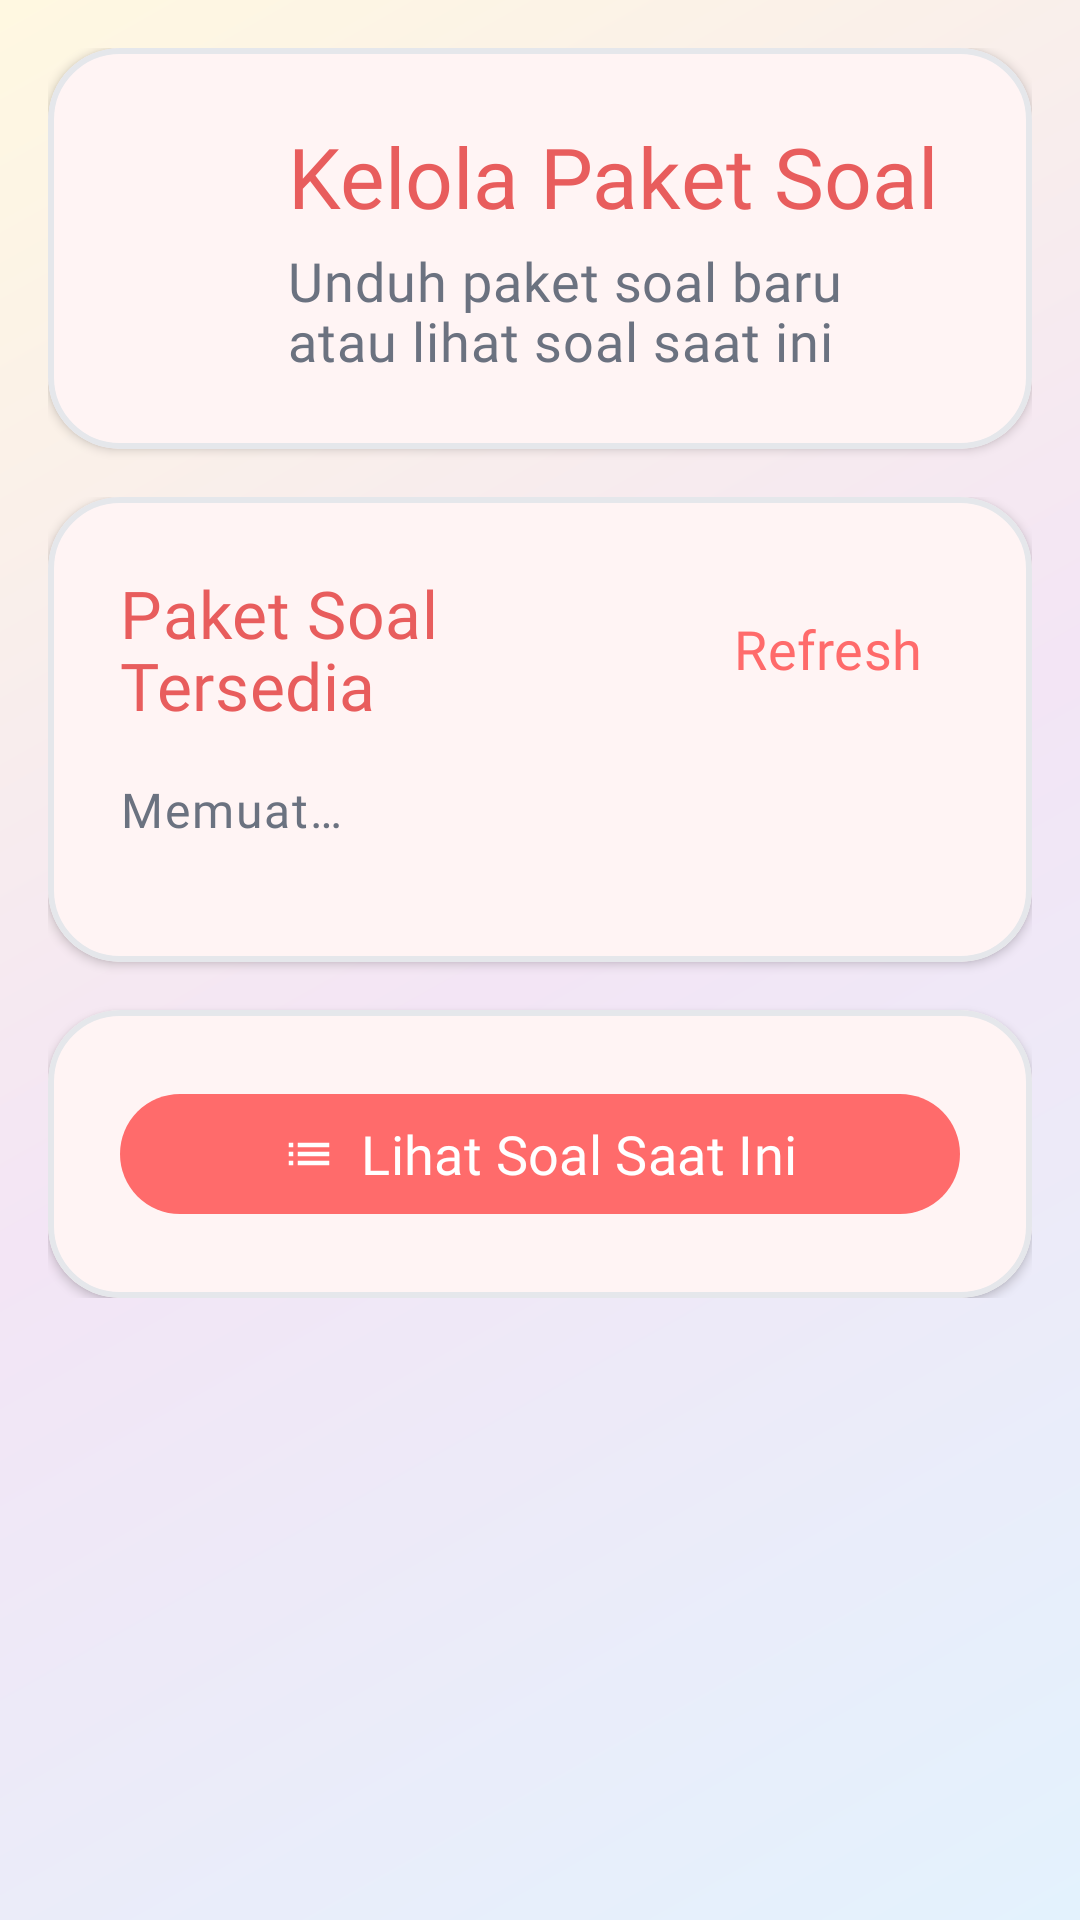

The Android layout XML behind this screen, and the referenced resources:
<!-- AndroidManifest.xml: activity theme Theme.Customlockscreen.NoActionBar -->
<!-- res/layout/activity_question_manager.xml -->
<?xml version="1.0" encoding="utf-8"?>
<LinearLayout xmlns:android="http://schemas.android.com/apk/res/android"
    xmlns:app="http://schemas.android.com/apk/res-auto"
    android:layout_width="match_parent"
    android:layout_height="match_parent"
    android:orientation="vertical"
    android:background="@drawable/gradient_background"
    android:padding="@dimen/space_md">

    
    <com.google.android.material.card.MaterialCardView
        style="@style/Widget.Customlockscreen.Card"
        android:layout_width="match_parent"
        android:layout_height="wrap_content"
        android:layout_marginBottom="@dimen/space_md">

        <LinearLayout
            android:layout_width="match_parent"
            android:layout_height="wrap_content"
            android:orientation="vertical"
            android:padding="@dimen/space_lg">

            <LinearLayout
                android:layout_width="match_parent"
                android:layout_height="wrap_content"
                android:orientation="horizontal"
                android:gravity="center_vertical">

                <ImageView
                    android:layout_width="@dimen/icon_xl"
                    android:layout_height="@dimen/icon_xl"
                    android:src="@drawable/ic_menu_book"
                    app:tint="@color/primary_dark"
                    android:contentDescription="@null"
                    android:importantForAccessibility="no"
                    android:layout_marginEnd="@dimen/space_md" />

                <LinearLayout
                    android:layout_width="0dp"
                    android:layout_height="wrap_content"
                    android:layout_weight="1"
                    android:orientation="vertical">

                    <com.google.android.material.textview.MaterialTextView
                        android:layout_width="wrap_content"
                        android:layout_height="wrap_content"
                        android:text="@string/question_manager_title"
                        android:textAppearance="@style/TextAppearance.Customlockscreen.Title"
                        android:textColor="@color/primary_dark" />

                    <com.google.android.material.textview.MaterialTextView
                        android:layout_width="wrap_content"
                        android:layout_height="wrap_content"
                        android:text="@string/question_manager_subtitle"
                        android:textAppearance="@style/TextAppearance.Customlockscreen.Body"
                        android:textColor="@color/content_secondary"
                        android:layout_marginTop="@dimen/space_xs" />

                </LinearLayout>

            </LinearLayout>

        </LinearLayout>

    </com.google.android.material.card.MaterialCardView>

    <ScrollView
        android:layout_width="match_parent"
        android:layout_height="0dp"
        android:layout_weight="1">

        <LinearLayout
            android:layout_width="match_parent"
            android:layout_height="wrap_content"
            android:orientation="vertical">

            
            <com.google.android.material.card.MaterialCardView
                style="@style/Widget.Customlockscreen.Card"
                android:layout_width="match_parent"
                android:layout_height="wrap_content"
                android:layout_marginBottom="@dimen/space_md">

                <LinearLayout
                    android:layout_width="match_parent"
                    android:layout_height="wrap_content"
                    android:orientation="vertical"
                    android:padding="@dimen/space_lg">

                    <LinearLayout
                        android:layout_width="match_parent"
                        android:layout_height="wrap_content"
                        android:orientation="horizontal"
                        android:gravity="center_vertical"
                        android:layout_marginBottom="@dimen/space_md">

                        <com.google.android.material.textview.MaterialTextView
                            android:layout_width="0dp"
                            android:layout_height="wrap_content"
                            android:layout_weight="1"
                            android:text="@string/question_manager_packs_title"
                            android:textAppearance="@style/TextAppearance.Customlockscreen.Heading"
                            android:textColor="@color/primary_dark"
                            android:drawableStart="@drawable/ic_cloud_download"
                            android:drawablePadding="@dimen/space_sm"
                            app:drawableTint="@color/primary_dark" />

                        <com.google.android.material.button.MaterialButton
                            android:id="@+id/btnRefreshPacks"
                            style="@style/Widget.Customlockscreen.Button.Text"
                            android:layout_width="wrap_content"
                            android:layout_height="wrap_content"
                            android:text="@string/question_manager_refresh"
                            app:icon="@drawable/ic_refresh"
                            app:iconTint="@color/primary"
                            app:iconGravity="textStart"
                            app:iconPadding="@dimen/space_sm" />

                    </LinearLayout>

                    <com.google.android.material.textview.MaterialTextView
                        android:id="@+id/tvPacksCount"
                        android:layout_width="wrap_content"
                        android:layout_height="wrap_content"
                        android:text="@string/question_manager_loading"
                        android:textAppearance="@style/TextAppearance.Customlockscreen.Label"
                        android:textColor="@color/content_secondary"
                        android:layout_marginBottom="@dimen/space_md" />

                    <androidx.recyclerview.widget.RecyclerView
                        android:id="@+id/rvAvailablePacks"
                        android:layout_width="match_parent"
                        android:layout_height="wrap_content"
                        android:nestedScrollingEnabled="false" />

                </LinearLayout>

            </com.google.android.material.card.MaterialCardView>

            
            <com.google.android.material.card.MaterialCardView
                android:id="@+id/cardCurrentQuestions"
                style="@style/Widget.Customlockscreen.Card"
                android:layout_width="match_parent"
                android:layout_height="wrap_content"
                android:layout_marginBottom="@dimen/space_md"
                android:visibility="gone">

                <LinearLayout
                    android:layout_width="match_parent"
                    android:layout_height="wrap_content"
                    android:orientation="vertical"
                    android:padding="@dimen/space_lg">

                    <LinearLayout
                        android:layout_width="match_parent"
                        android:layout_height="wrap_content"
                        android:orientation="horizontal"
                        android:gravity="center_vertical"
                        android:layout_marginBottom="@dimen/space_md">

                        <com.google.android.material.textview.MaterialTextView
                            android:layout_width="0dp"
                            android:layout_height="wrap_content"
                            android:layout_weight="1"
                            android:text="@string/question_manager_current_title"
                            android:textAppearance="@style/TextAppearance.Customlockscreen.Heading"
                            android:textColor="@color/primary_dark"
                            android:drawableStart="@drawable/ic_edit_note"
                            android:drawablePadding="@dimen/space_sm"
                            app:drawableTint="@color/primary_dark" />

                    </LinearLayout>

                    <com.google.android.material.textview.MaterialTextView
                        android:id="@+id/tvCurrentCount"
                        android:layout_width="wrap_content"
                        android:layout_height="wrap_content"
                        android:text="@string/question_manager_loading"
                        android:textAppearance="@style/TextAppearance.Customlockscreen.Label"
                        android:textColor="@color/content_secondary"
                        android:layout_marginBottom="@dimen/space_md" />

                    <androidx.recyclerview.widget.RecyclerView
                        android:id="@+id/rvCurrentQuestions"
                        android:layout_width="match_parent"
                        android:layout_height="wrap_content"
                        android:nestedScrollingEnabled="false"
                        android:maxHeight="300dp" />

                </LinearLayout>

            </com.google.android.material.card.MaterialCardView>

            
            <com.google.android.material.card.MaterialCardView
                style="@style/Widget.Customlockscreen.Card"
                android:layout_width="match_parent"
                android:layout_height="wrap_content">

                <LinearLayout
                    android:layout_width="match_parent"
                    android:layout_height="wrap_content"
                    android:orientation="vertical"
                    android:padding="@dimen/space_lg">

                    <com.google.android.material.button.MaterialButton
                        android:id="@+id/btnViewCurrent"
                        style="@style/Widget.Customlockscreen.Button.Primary"
                        android:layout_width="match_parent"
                        android:layout_height="wrap_content"
                        android:text="@string/question_manager_view_current"
                        app:icon="@drawable/ic_list"
                        app:iconTint="@color/white"
                        app:iconGravity="textStart"
                        app:iconPadding="@dimen/space_sm" />

                </LinearLayout>

            </com.google.android.material.card.MaterialCardView>

        </LinearLayout>

    </ScrollView>

</LinearLayout>
<!-- resources referenced by this layout -->
<resources>
  <color name="content_secondary">#6B7280</color>
  <color name="primary">#FF6B6B</color>
  <color name="primary_dark">#E85D5D</color>
  <color name="white">#FFFFFFFF</color>
  <dimen name="icon_xl">40dp</dimen>
  <dimen name="space_lg">24dp</dimen>
  <dimen name="space_md">16dp</dimen>
  <dimen name="space_sm">8dp</dimen>
  <dimen name="space_xs">4dp</dimen>
  <!-- drawable gradient_background (drawable) -->
  <?xml version="1.0" encoding="utf-8"?>
  <shape xmlns:android="http://schemas.android.com/apk/res/android">
      <gradient
          android:startColor="#E3F2FD"
          android:centerColor="#F3E5F5"
          android:endColor="#FFF8E1"
          android:angle="135"
          android:type="linear" />
  </shape>
  <string name="question_manager_current_title">Soal Saat Ini</string>
  <string name="question_manager_loading">Memuat…</string>
  <string name="question_manager_packs_title">Paket Soal Tersedia</string>
  <string name="question_manager_refresh">Refresh</string>
  <string name="question_manager_subtitle">Unduh paket soal baru atau lihat soal saat ini</string>
  <string name="question_manager_title">Kelola Paket Soal</string>
  <string name="question_manager_view_current">Lihat Soal Saat Ini</string>
  <style name="TextAppearance.Customlockscreen.Body" parent="TextAppearance.Material3.BodyMedium">
          <item name="android:textSize">@dimen/text_body</item>
          <item name="android:fontFamily">@font/poppins</item>
      </style>
  <style name="TextAppearance.Customlockscreen.Heading" parent="TextAppearance.Material3.TitleMedium">
          <item name="android:textSize">@dimen/text_heading</item>
          <item name="android:fontFamily">@font/titan_one</item>
      </style>
  <style name="TextAppearance.Customlockscreen.Label" parent="TextAppearance.Material3.LabelMedium">
          <item name="android:textSize">@dimen/text_label</item>
          <item name="android:fontFamily">@font/poppins</item>
      </style>
  <style name="TextAppearance.Customlockscreen.Title" parent="TextAppearance.Material3.TitleLarge">
          <item name="android:textSize">@dimen/text_title</item>
          <item name="android:fontFamily">@font/titan_one</item>
      </style>
  <style name="Widget.Customlockscreen.Button.Primary" parent="Widget.Customlockscreen.Button" />
  <style name="Theme.Customlockscreen.NoActionBar" parent="Base.Theme.Customlockscreen">
          <item name="windowActionBar">false</item>
          <item name="windowNoTitle">true</item>
      </style>
  <dimen name="text_body">18sp</dimen>
  <dimen name="text_heading">22sp</dimen>
  <dimen name="text_label">16sp</dimen>
  <dimen name="text_title">28sp</dimen>
  <dimen name="radius_pill">100dp</dimen>
  <color name="surface_base">#FFFFFFFF</color>
  <dimen name="radius_lg">24dp</dimen>
  <dimen name="elevation_sm">2dp</dimen>
  <color name="card_border">#E5E7EB</color>
  <color name="primary_container">#FFE3E3</color>
  <color name="content_primary">#2D2D2D</color>
  <color name="secondary">#4ECDC4</color>
  <color name="secondary_container">#E4F8F6</color>
  <color name="tertiary">#FFE66D</color>
  <color name="surface_muted">#F9FAFB</color>
  <color name="error">#FF6B6B</color>
  <style name="Widget.Customlockscreen.Tooltip" parent="Widget.Material3.Tooltip">
          <item name="android:background">@drawable/tooltip_background</item>
          <item name="android:textColor">@color/white</item>
      </style>
  <!-- drawable tooltip_background (drawable) -->
  <?xml version="1.0" encoding="utf-8"?>
  <shape xmlns:android="http://schemas.android.com/apk/res/android"
      android:shape="rectangle">
      <solid android:color="@color/tooltip_bg" />
      <corners android:radius="@dimen/radius_md" />
  </shape>
  <color name="tooltip_bg">#2D2D2D</color>
  <dimen name="radius_md">16dp</dimen>
</resources>
